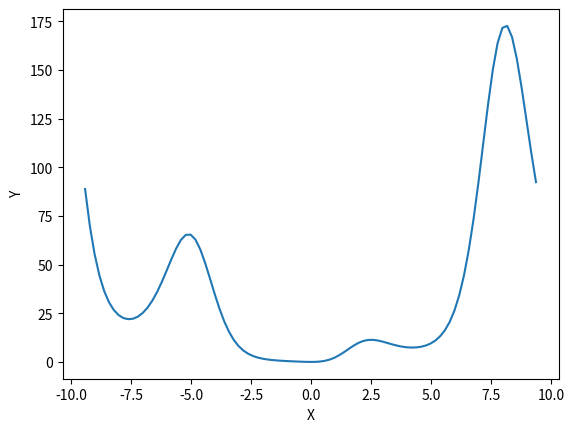
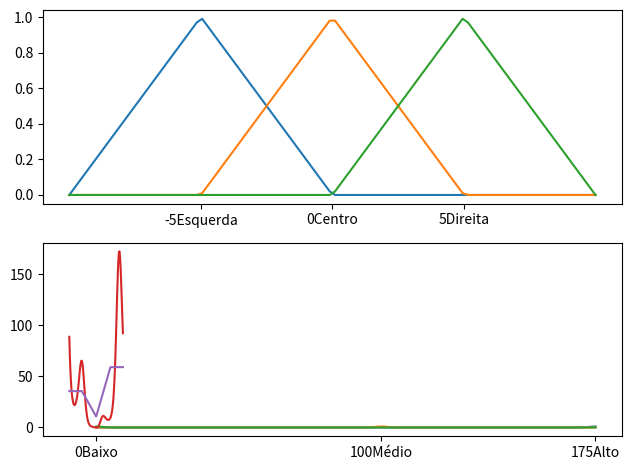
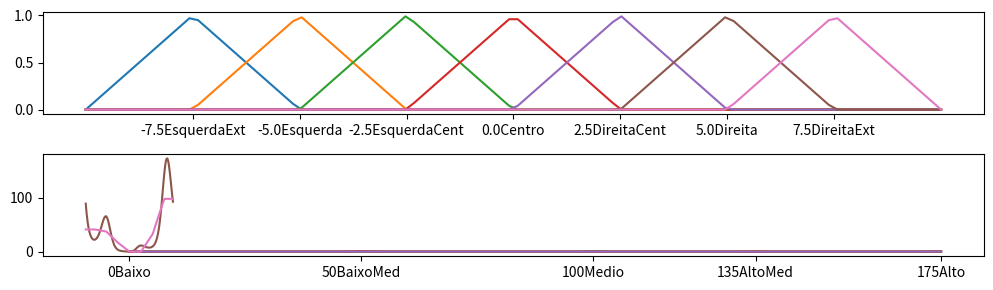
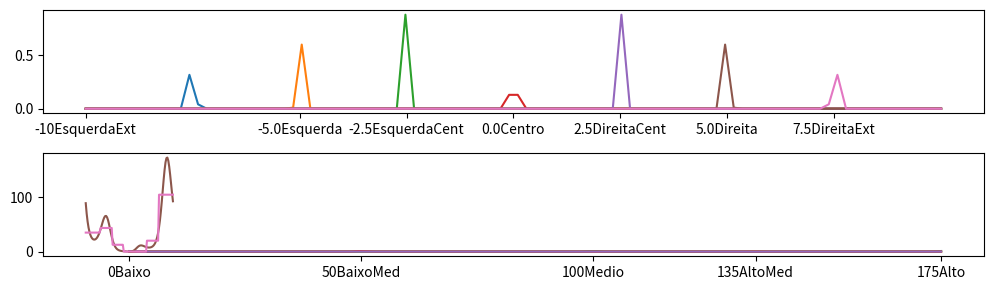
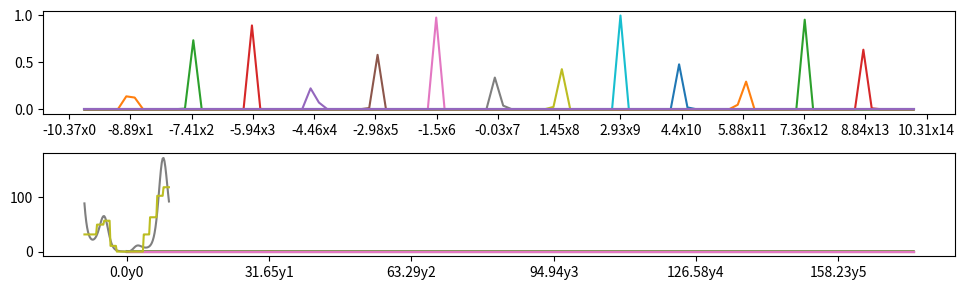
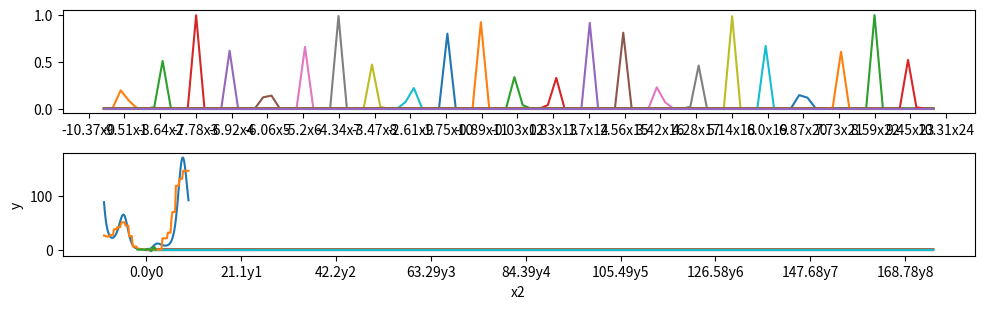
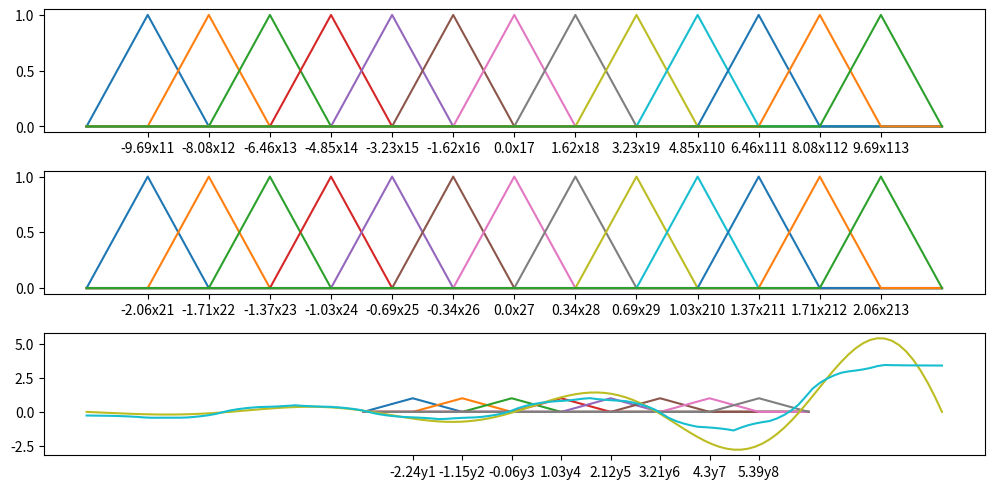
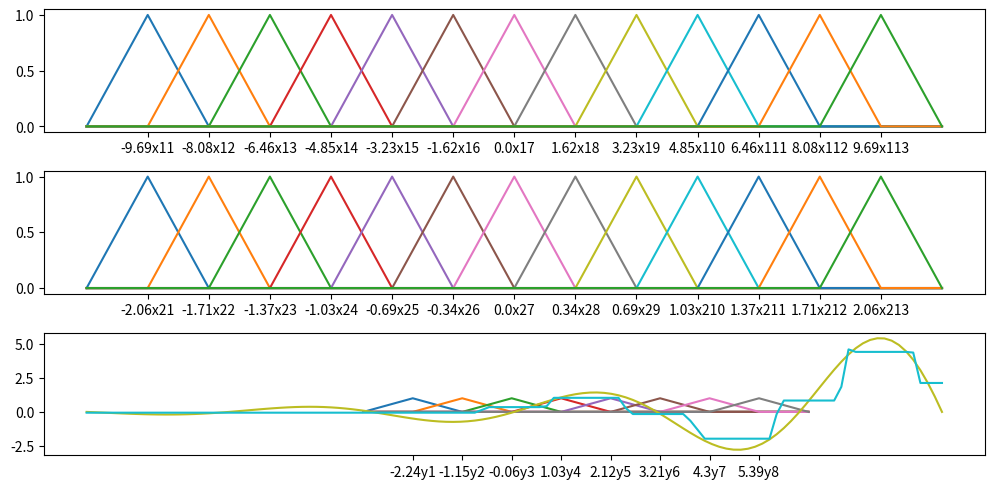

Here is the Python script that generated these plots, in order:
#!/usr/bin/env python
# coding: utf-8

# In[1]:


import numpy as np
import pandas as pd
import matplotlib.pyplot as plt


# In[ ]:


def triangular(x, parametros):
    a, b, c = parametros
    return max(min(((x-a)/(b-a)), ((c-x)/(c-b))), 0)

def gaussiana(x, parametros):
    media, dp = parametros
    return np.exp((-(x-media) **2)/(2*dp**2))


# In[ ]:


def formatar_regras(regras, X, Y):
    for precedente, consequentes in regras.items():
        if len(X) == 1:
            precedente_str = f"SE {X[0]} = {precedente[0]}"
        else:
            precedente_parts = [f"{X[i]} = {precedente[i]}" for i in range(len(X))]
            precedente_str = "SE " + " E ".join(precedente_parts)

        consequente_parts = []
        consequentes_ordenados = sorted(consequentes.items(), key=lambda item: item[1], reverse=True)

        for nome, peso in consequentes_ordenados:
            peso_formatado = f"{nome}({peso:.2f})"
            consequente_parts.append(peso_formatado)

        consequente_str = f" ENTÃO {Y} = " + " + ".join(consequente_parts)
        print(precedente_str + consequente_str)


# In[ ]:


class ConjuntoFuzzy(object):
    def __init__(self, nome, funcao, parametros, ponto_medio):
        self.nome = nome
        self.funcao = funcao
        self.parametros = parametros
        self.ponto_medio = ponto_medio

    def pertinencia(self, x):
        return self.funcao(x, self.parametros)

    def plot(self, eixo, intervalo):
        eixo.plot(intervalo, [self.pertinencia(k) for k in intervalo])

    def __str__(self):
        return "{}({})".format(self.nome, self.parametros)

def plot_conjuntos(eixo, conjuntos, intervalo):
    ticks = []
    ticks_names = []
    for nome, conj in conjuntos.items():
        conj.plot(eixo, intervalo)
        ticks.append(conj.ponto_medio)
        ticks_names.append(str(round(conj.ponto_medio, 2)) + "" + nome)

    eixo.set_xticks(ticks)
    eixo.set_xticklabels(ticks_names)


# In[ ]:


import numpy as np
import pandas as pd
import matplotlib.pyplot as plt

x = [k for k in np.arange(-3 * np.pi, 3 * np.pi, 0.2)]
y = [k**2 * np.exp(np.sin(k)) for k in x]

df = pd.DataFrame({'x': x, 'y': y})
print(df)

plt.plot(x, y)
plt.xlabel("X")
plt.ylabel("Y")
plt.show()


# In[ ]:


conjuntos = {
    'x': {
        'Esquerda': ConjuntoFuzzy("Esquerda", triangular, [-10, -5, 0], -5),
        'Centro': ConjuntoFuzzy("Centro", triangular, [-5, 0, 5 ], 0),
        'Direita': ConjuntoFuzzy("Direita", triangular, [0, 5, 10], 5),
    },
    'y': {
        'Alto': ConjuntoFuzzy("Alto", gaussiana, [175,2], 175),
        'Médio': ConjuntoFuzzy("Médio", gaussiana, [100, 2], 100),
        'Baixo': ConjuntoFuzzy("Baixo", gaussiana, [0, 2], 0),
    }
}

fix, eixo = plt.subplots(2)
plot_conjuntos(eixo[0], conjuntos['x'], [k for k in np.linspace(-10,10,100)])
plot_conjuntos(eixo[1], conjuntos['y'], [k for k in np.linspace(0, 175, 100)])

plt.tight_layout()


# In[ ]:


from itertools import product

def inducao(dados, X, Y, conjuntos):
    dados_fuzzificados = []
    for indice in dados.index:
        linha = dados.loc[indice]
        linha_fuzzy = {}
        for variavel in conjuntos.keys():
            linha_fuzzy[variavel] = []
            for nome, conj in conjuntos[variavel].items():
                if conj.pertinencia(linha[variavel]) > 0:
                    linha_fuzzy[variavel].append(nome)
        dados_fuzzificados.append(linha_fuzzy)

    regras = {}
    for linha in dados_fuzzificados:
        x = [linha[k] for k in X]
        y = linha[Y]
        for precedente in product(*x):
            for consequente in y:
                if precedente not in regras:
                    regras[precedente] = {consequente: 1}
                else:
                    if consequente not in regras[precedente]:
                        regras[precedente][consequente] = 1
                    else:
                        regras[precedente][consequente] += 1

    for precedente in regras.keys():
        total = np.sum([regras[precedente][k] for k in regras[precedente].keys()])
        for k in regras[precedente].keys():
            regras[precedente][k] = regras[precedente][k] / total

    return regras


# In[ ]:


def inferencia_regressao(dado, X, Y, conjuntos, regras):
    xfuzzy = {}
    for variavel in X:
        xfuzzy[variavel] = {}
        for nome, conj in conjuntos[variavel].items():
            pert = conj.pertinencia(dado[variavel])
            if pert > 0:
                xfuzzy[variavel][nome] = pert

    regras_ativadas = {}
    conj = []
    for variavel in X:
        conj.append([k for k in xfuzzy[variavel].keys()])

    for precedente in product(*conj):
        if precedente in regras:
            consequente = 0
            regras_ativadas[precedente] = {}
            for yfuzzy in regras[precedente].keys():
                consequente += conjuntos[Y][yfuzzy].ponto_medio * regras[precedente][yfuzzy]
            regras_ativadas[precedente]['centro'] = consequente

            ativacao = []
            for contador, conjunto in enumerate(precedente):
                ativacao.append(xfuzzy[X[contador]][conjunto])
            regras_ativadas[precedente]['ativacao'] = np.min(ativacao)

    denominador = 0
    numerador = 0
    for regra in regras_ativadas.keys():
        denominador += regras_ativadas[regra]['ativacao']
        numerador += regras_ativadas[regra]['ativacao'] * regras_ativadas[regra]['centro']

    return numerador / denominador


# In[ ]:


regras = inducao(df, ['x'], 'y', conjuntos)
formatar_regras(regras, ['x'], 'y')

prever = lambda i: inferencia_regressao(df.iloc[i], ['x'], 'y', conjuntos, regras)
yy = [prever(k) for k in range(len(df.index))]

plt.plot(x,y)
plt.plot(x,yy)


# In[ ]:


# Dicionário que define os conjuntos fuzzy para as variáveis 'x' e 'y'.
conjuntos = {
    # Variável 'x' (Função Triangular, Domínio: -10 a 10)
    'x': {
        # Esquerda Extrema: [a, m, b] = [-10, -7.5, -5]
        'EsquerdaExt': ConjuntoFuzzy("EsquerdaExt", triangular, [-10, -7.5, -5], -7.5),
        # Esquerda
        'Esquerda': ConjuntoFuzzy("Esquerda", triangular, [-7.5, -5.0, -2.5], -5.0),
        # Esquerda Central
        'EsquerdaCent': ConjuntoFuzzy("EsquerdaCent", triangular, [-5.0, -2.5, 0], -2.5),
        # Centro
        'Centro': ConjuntoFuzzy("Centro", triangular, [-2.5, 0, 2.5], 0.0),
        # Direita Central
        'DireitaCent': ConjuntoFuzzy("DireitaCent", triangular, [0, 2.5, 5], 2.5),
        # Direita
        'Direita': ConjuntoFuzzy("Direita", triangular, [2.5, 5.0, 7.5], 5.0),
        # Direita Extrema
        'DireitaExt': ConjuntoFuzzy("DireitaExt", triangular, [5.0, 7.5, 10.0], 7.5)
    },

    # Variável 'y' (Função Gaussiana, Domínio: 0 a 175)
    'y': {
        # Alto: [Pico, Desvio Padrão (sigma)] = [175, 1]
        'Alto': ConjuntoFuzzy("Alto", gaussiana, [175, 1], 175),
        # Médio Alto
        'AltoMed': ConjuntoFuzzy("AltoMed", gaussiana, [135, 1], 135),
        # Médio
        'Medio': ConjuntoFuzzy("Medio", gaussiana, [100, 1], 100),
        # Médio Baixo
        'BaixoMed': ConjuntoFuzzy("BaixoMed", gaussiana, [50, 1], 50),
        # Baixo
        'Baixo': ConjuntoFuzzy("Baixo", gaussiana, [0, 1], 0),
    }
}

# Configura a figura com 2 gráficos (subplots) verticais.
fig, eixo = plt.subplots(2, figsize=[10,3])

# Plota os conjuntos de 'x' (-10 a 10) no primeiro eixo.
plot_conjuntos(eixo[0], conjuntos['x'], [k for k in np.linspace(-10,10,100)])

# Plota os conjuntos de 'y' (0 a 175) no segundo eixo.
plot_conjuntos(eixo[1], conjuntos['y'], [k for k in np.linspace(0, 175, 100)])

# Ajusta o layout para evitar sobreposições.
plt.tight_layout()


# In[ ]:


regras = inducao(df, ['x'], 'y', conjuntos)

formatar_regras(regras, ['x'], 'y')

prever = lambda i: inferencia_regressao(df.iloc[i], ['x'], 'y', conjuntos, regras)

yy = [prever(k) for k in range(len(df.index))]

plt.plot(x,y)
plt.plot(x,yy)


# In[ ]:


dp = 0.05
conjuntos = {
    'x': {
        'EsquerdaExt': ConjuntoFuzzy("EsquerdaExt", gaussiana, [-7.5, dp], -10),
        'Esquerda': ConjuntoFuzzy("Esquerda", gaussiana, [-5.0, dp], -5.0),
        'EsquerdaCent': ConjuntoFuzzy("EsquerdaCent", gaussiana, [-2.5, dp], -2.5),
        'Centro': ConjuntoFuzzy("Centro", gaussiana, [0, dp], 0.0),
        'DireitaCent': ConjuntoFuzzy("DireitaCent", gaussiana, [2.5, dp], 2.5),
        'Direita': ConjuntoFuzzy("Direita", gaussiana, [5.0, dp], 5.0),
        'DireitaExt': ConjuntoFuzzy("DireitaExt", gaussiana, [7.5, dp], 7.5)
    },
    'y': {
        'Alto': ConjuntoFuzzy("Alto", gaussiana, [175, 1], 175),
        'AltoMed': ConjuntoFuzzy("AltoMed", gaussiana, [135, 1], 135),
        'Medio': ConjuntoFuzzy("Medio", gaussiana, [100, 1], 100),
        'BaixoMed': ConjuntoFuzzy("BaixoMed", gaussiana, [50, 1], 50),
        'Baixo': ConjuntoFuzzy("Baixo", gaussiana, [0, 1], 0),
    }
}

fig, eixo = plt.subplots(2, figsize=[10,3])

plot_conjuntos(eixo[0], conjuntos['x'], [k for k in np.linspace(-10,10,100)])
plot_conjuntos(eixo[1], conjuntos['y'], [k for k in np.linspace(0, 175, 100)])

plt.tight_layout()


# In[ ]:


regras = inducao(df, ['x'], 'y', conjuntos)

formatar_regras(regras, ['x'], 'y')

prever = lambda i: inferencia_regressao(df.iloc[i], ['x'], 'y', conjuntos, regras)

yy = [prever(k) for k in range(len(df.index))]

plt.plot(x,y)
plt.plot(x,yy)


# In[ ]:


_x = [k for k in np.linspace(np.min(x)*1.1, np.max(x)*1.1, 15)]
_y = [k for k in np.linspace(np.min(y)*1.1, np.max(y)*1.1, 7)]

conjuntos = {
    'x': {"x"+str(k) : ConjuntoFuzzy("x"+str(k), gaussiana, [_x[k], 0.05], _x[k]) for k in range(15) },
    'y': {"y"+str(k) : ConjuntoFuzzy("y"+str(k), gaussiana, [_y[k], 0.1], _y[k]) for k in range(7) }
}

fig, ax = plt.subplots(2, figsize=[10,3])

plot_conjuntos(ax[0], conjuntos['x'], [k for k in np.linspace(-10, 10, 100)])
plot_conjuntos(ax[1], conjuntos['y'], [k for k in np.linspace(0, 175, 100)])

plt.tight_layout()


# In[ ]:


regras = inducao(df, ['x'], 'y', conjuntos)
# regras
formatar_regras(regras, ['x'], 'y')
prever = lambda i: inferencia_regressao(df.iloc[i], ['x'], 'y', conjuntos, regras)

yy = [prever(k) for k in range(len(df.index))]

plt.plot(x,y)
plt.plot(x,yy)


# In[ ]:


conjX = 25
conjY = 10

_x = [k for k in np.linspace(np.min(x)*1.1, np.max(x)*1.1, conjX)]
_y = [k for k in np.linspace(np.min(y)*1.1, np.max(y)*1.1, conjY)]

conjuntos = {
    'x': {"x"+str(k) : ConjuntoFuzzy("x"+str(k), gaussiana, [_x[k], 0.05], _x[k]) for k in range(conjX) },
    'y': {"y"+str(k) : ConjuntoFuzzy("y"+str(k), gaussiana, [_y[k], 0.1], _y[k]) for k in range(conjY) }
}

fig, ax = plt.subplots(2, figsize=[10,3])

plot_conjuntos(ax[0], conjuntos['x'], [k for k in np.linspace(-10, 10, 100)])
plot_conjuntos(ax[1], conjuntos['y'], [k for k in np.linspace(0, 175, 100)])

plt.tight_layout()


# In[ ]:


regras = inducao(df, ['x'], 'y', conjuntos)
# regras
formatar_regras(regras, ['x'], 'y')
prever = lambda i: inferencia_regressao(df.iloc[i], ['x'], 'y', conjuntos, regras)

yy = [prever(k) for k in range(len(df.index))]

plt.plot(x,y)
plt.plot(x,yy)


# In[ ]:


x1 = [k for k in np.linspace(-3*np.pi, 3*np.pi, 120)]
x2 = [k for k in np.linspace(-2, 2, 120)]

y = [np.sin(x1[i]) * np.exp(x2[i]) for i in range(0, 120)]
df = pd.DataFrame({'x1': x1, 'x2': x2, 'y': y})

df


# In[ ]:


plt.plot(x2, y)
plt.xlabel("x2")
plt.ylabel("y")


# In[ ]:


_x1 = [k for k in np.linspace(min(x1)*1.2, max(x1)*1.2, 15)]
_x2 = [k for k in np.linspace(min(x2)*1.2, max(x2)*1.2, 15)]
_y = [k for k in np.linspace(min(y)*1.2, max(y)*1.2, 10)]

conjuntos = {
    'x1': {'x1' + str(k) : ConjuntoFuzzy('x1' + str(k), triangular, [_x1[k-1], _x1[k], _x1[k+1]], _x1[k]) for k in range(1, 14)},
    'x2': {'x2' + str(k) : ConjuntoFuzzy('x2' + str(k), triangular, [_x2[k-1], _x2[k], _x2[k+1]], _x2[k]) for k in range(1, 14)},
    'y': {'y' + str(k) : ConjuntoFuzzy('y' + str(k), triangular, [_y[k-1], _y[k], _y[k+1]], _y[k]) for k in range(1, 9)}
}

fig, ax = plt.subplots(3, figsize=[10, 5])

plot_conjuntos(ax[0], conjuntos['x1'], _x1)
plot_conjuntos(ax[1], conjuntos['x2'], _x2)
plot_conjuntos(ax[2], conjuntos['y'], _y)

plt.tight_layout()


# In[ ]:


regras = inducao(df, ['x1', 'x2'], 'y', conjuntos)
formatar_regras(regras, ['x1', 'x2'], 'y')

gerar = lambda i: inferencia_regressao(df.iloc[i], ['x1', 'x2'], 'y', conjuntos, regras)

yy = [gerar(k) for k in range(len(df.index))]

plt.plot(df['x1'].values, df['y'].values)
plt.plot(df['x1'].values, yy)


# In[ ]:


conjuntos = {
    'x1': {'x1' + str(k) : ConjuntoFuzzy('x1' + str(k), gaussiana, [_x1[k], 0.03], _x1[k]) for k in range(1, 14) },
    'x2': {'x2' + str(k) : ConjuntoFuzzy('x2' + str(k), gaussiana, [_x2[k], 0.01], _x2[k]) for k in range(1, 14) },
    'y': {'y' + str(k) : ConjuntoFuzzy('y' + str(k), gaussiana, [_y[k], 0.01], _y[k]) for k in range(1, 9) }
}

fig, ax = plt.subplots(3, figsize=[10, 5])

plot_conjuntos(ax[0], conjuntos['x1'], _x1)
plot_conjuntos(ax[1], conjuntos['x2'], _x2)
plot_conjuntos(ax[2], conjuntos['y'], _y)

plt.tight_layout()


# In[ ]:


regras = inducao(df, ['x1', 'x2'], 'y', conjuntos)
formatar_regras(regras, ['x1', 'x2'], 'y')

gerar = lambda i: inferencia_regressao(df.iloc[i], ['x1', 'x2'], 'y', conjuntos, regras)

yy = [gerar(k) for k in range(len(df.index))]

plt.plot(df['x1'].values, df['y'].values)
plt.plot(df['x1'].values, yy)

